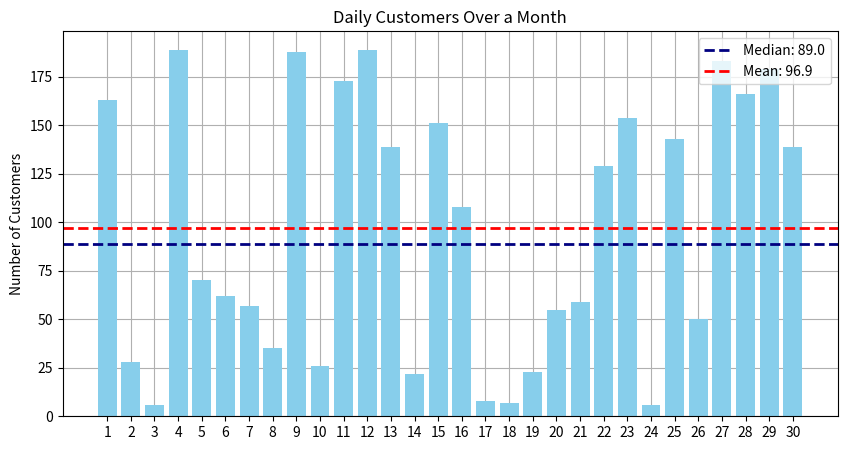

Recreate this plot in Python.
import statistics
import random
import matplotlib.pyplot as plt
import numpy as np

class Restaurant:
    def __init__(self,daily_customers):
        self.daily_customers = daily_customers
    
    def calculate_statistic(self):
        # Calculate key statistical metrics
        self.mean_customers = statistics.mean(self.daily_customers)  
        self.median_customers = statistics.median(self.daily_customers)  
        self.mode_customers = statistics.mode(self.daily_customers) if len(set(self.daily_customers)) < len(self.daily_customers) else "No Mode"  
        self.std_dev_customers = statistics.stdev(self.daily_customers)  # Measures variation from the average
    
    def print_statistical_info(self):
        print("📊 Restaurant Customer Analysis (30 Days) 📊")
        print(f"Mean (Average): {self.mean_customers:.2f} customers/day")
        print(f"Median: {self.median_customers} customers/day")
        print(f"Mode: {self.mode_customers} customers/day")
        print(f"Standard Deviation: {self.std_dev_customers:.2f} (Customer variation)")

    def visualize(self):
        # Plot the data to visualize customer distribution
        plt.figure(figsize=(10, 5))
        plt.bar(range(1, 31),self.daily_customers,color="skyblue")
        
        plt.axhline(self.median_customers, color = "navy", linestyle= "dashed", linewidth=2, label=f'Median: {self.median_customers}')
        plt.axhline(self.mean_customers, color = "red", linestyle= "dashed", linewidth=2, label=f'Mean: {self.mean_customers}')
        
        plt.xticks(range(1,31))
        
        plt.ylabel("Number of Customers")
        plt.title("Daily Customers Over a Month")
        
        plt.grid()
        plt.gca().set_axisbelow(True)
        plt.legend(loc="upper right")
        plt.show()

def main():
    random.seed(42)
    restaurant = Restaurant([random.randint(0, 200) for _ in range(30)])
    restaurant.calculate_statistic()
    restaurant.print_statistical_info()
    restaurant.visualize()

if __name__ == "__main__":
    main()